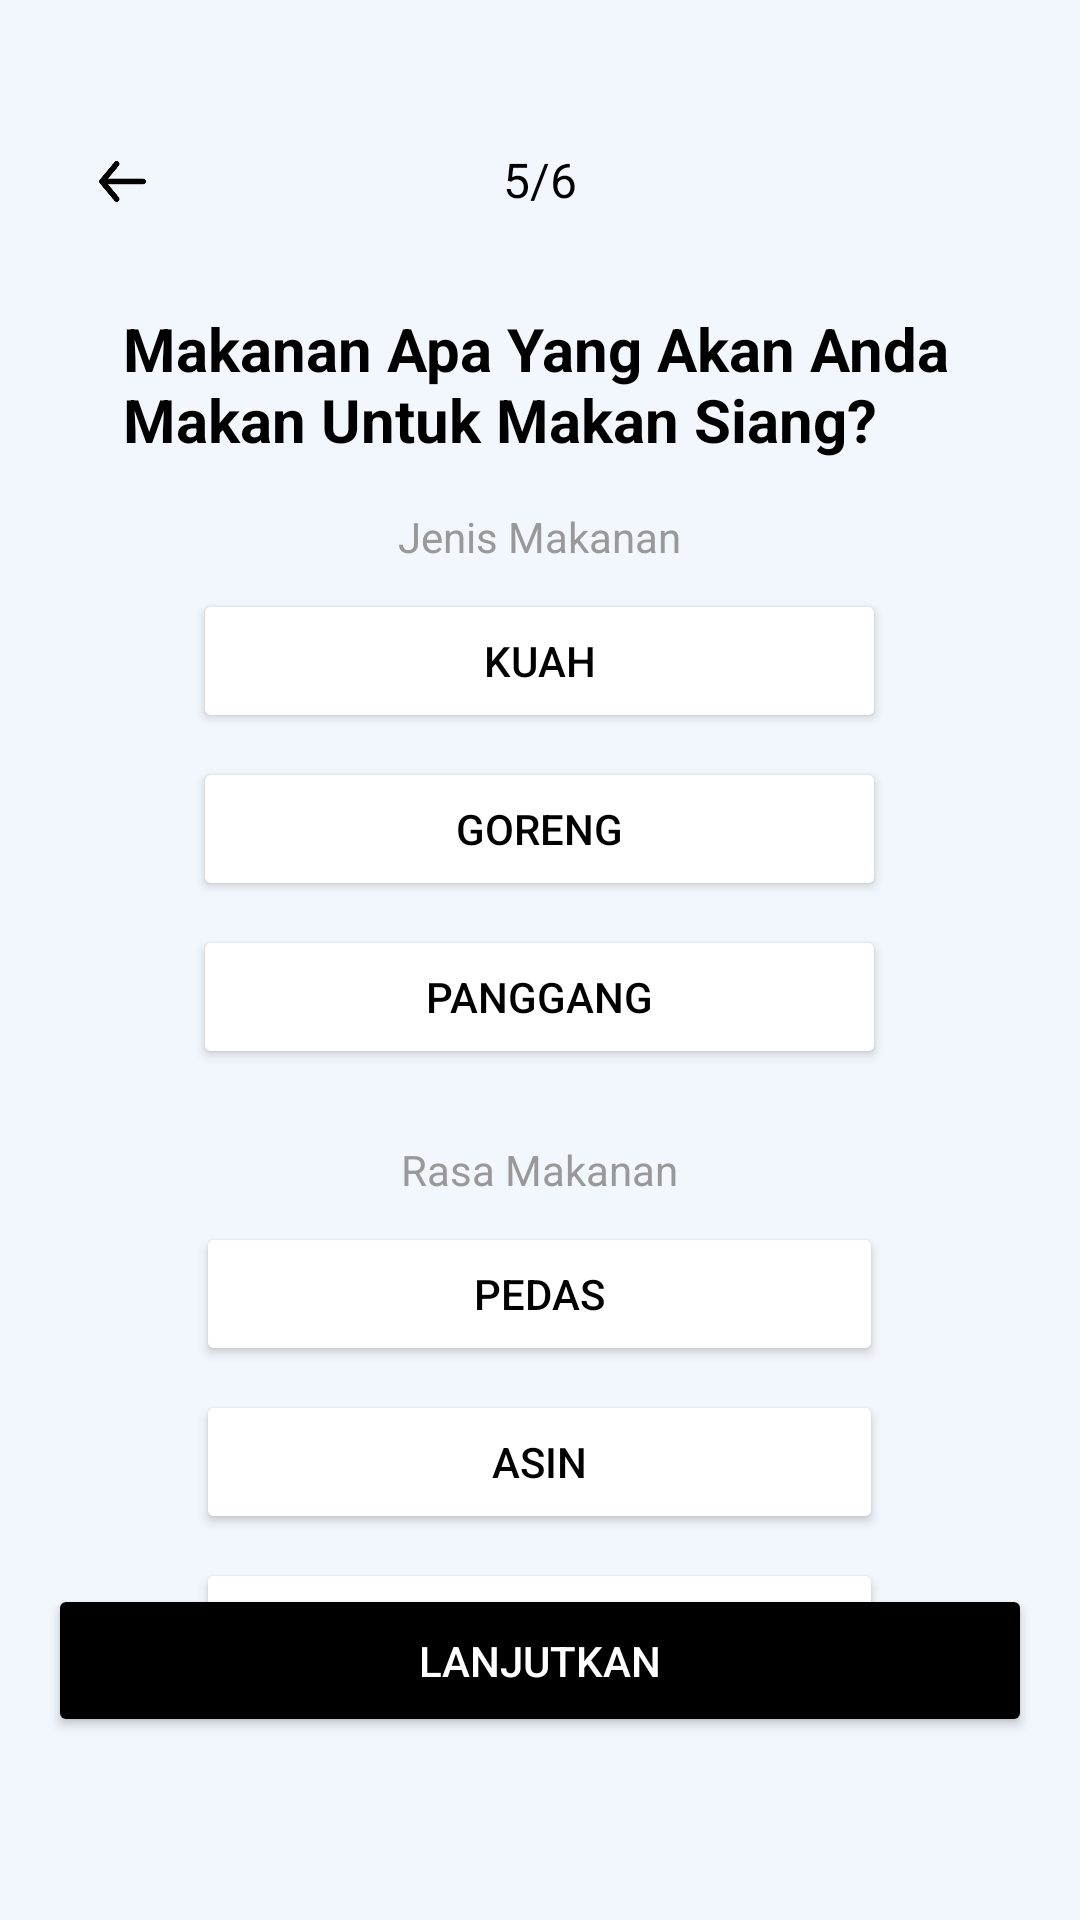

Reconstruct the res/layout file that produces this screen, plus the resources it refers to.
<!-- AndroidManifest.xml: application theme Theme.LHealth -->
<!-- res/layout/survey5.xml -->
<?xml version="1.0" encoding="utf-8"?>
<RelativeLayout xmlns:android="http://schemas.android.com/apk/res/android"
    xmlns:tools="http://schemas.android.com/tools"
    android:layout_width="match_parent"
    android:layout_height="match_parent"
    android:padding="16dp"
    android:background="#F2F7FD"
    tools:context=".MainActivity">

    <ImageView
        android:id="@+id/backButton"
        android:layout_width="109dp"
        android:layout_height="57dp"
        android:layout_marginStart="-30dp"
        android:layout_marginTop="16dp"
        android:contentDescription="@string/back_button"
        android:src="@drawable/ic_back_arrow" />

    <TextView
        android:id="@+id/pageIndicator"
        android:layout_width="wrap_content"
        android:layout_height="wrap_content"
        android:layout_centerHorizontal="true"
        android:layout_marginTop="33dp"
        android:text="5/6"
        android:textColor="#000"
        android:textSize="16sp" />

    <TextView
        android:id="@+id/questionText"
        android:layout_width="278dp"
        android:layout_height="wrap_content"
        android:layout_below="@id/pageIndicator"
        android:layout_centerHorizontal="true"
        android:layout_marginTop="32dp"
        android:text="Makanan Apa Yang Akan Anda Makan Untuk Makan Siang?"
        android:textColor="#000"
        android:textSize="20sp"
        android:textStyle="bold" />

    <TextView
        android:id="@+id/judulJenisMakanan"
        android:layout_width="wrap_content"
        android:layout_height="wrap_content"
        android:text="Jenis Makanan"
        android:layout_below="@id/questionText"
        android:layout_centerHorizontal="true"
        android:layout_marginTop="16dp"
        android:textSize="14sp"
        android:textColor="#999" />

    <LinearLayout
        android:id="@+id/jenisMakananLayout"
        android:layout_width="231dp"
        android:layout_height="wrap_content"
        android:layout_below="@id/judulJenisMakanan"
        android:layout_centerHorizontal="true"
        android:layout_marginTop="8dp"
        android:orientation="vertical">

        <Button
            android:id="@+id/kuahButton"
            android:layout_width="match_parent"
            android:layout_height="wrap_content"
            android:layout_marginBottom="8dp"
            android:backgroundTint="#FFFFFF"
            android:paddingHorizontal="24dp"
            android:paddingVertical="12dp"
            android:text="Kuah"
            android:textColor="#000" />

        <Button
            android:id="@+id/gorengButton"
            android:layout_width="match_parent"
            android:layout_height="wrap_content"
            android:layout_marginBottom="8dp"
            android:backgroundTint="#FFFFFF"
            android:paddingHorizontal="24dp"
            android:paddingVertical="12dp"
            android:text="Goreng"
            android:textColor="#000" />

        <Button
            android:id="@+id/panggangButton"
            android:layout_width="match_parent"
            android:layout_height="wrap_content"
            android:layout_marginBottom="8dp"
            android:backgroundTint="#FFFFFF"
            android:paddingHorizontal="24dp"
            android:paddingVertical="12dp"
            android:text="Panggang"
            android:textColor="#000" />
    </LinearLayout>

    <TextView
        android:id="@+id/judulRasaMakanan"
        android:layout_width="wrap_content"
        android:layout_height="wrap_content"
        android:text="Rasa Makanan"
        android:layout_below="@id/jenisMakananLayout"
        android:layout_centerHorizontal="true"
        android:layout_marginTop="16dp"
        android:textSize="14sp"
        android:textColor="#999" />

    <LinearLayout
        android:id="@+id/rasaMakananLayout"
        android:layout_width="229dp"
        android:layout_height="wrap_content"
        android:layout_below="@id/judulRasaMakanan"
        android:layout_centerHorizontal="true"
        android:layout_marginTop="8dp"
        android:orientation="vertical">

        <Button
            android:id="@+id/pedasButton"
            android:layout_width="match_parent"
            android:layout_height="wrap_content"
            android:layout_marginBottom="8dp"
            android:backgroundTint="#FFFFFF"
            android:paddingHorizontal="24dp"
            android:paddingVertical="12dp"
            android:text="Pedas"
            android:textColor="#000" />

        <Button
            android:id="@+id/asinButton"
            android:layout_width="match_parent"
            android:layout_height="wrap_content"
            android:layout_marginBottom="8dp"
            android:backgroundTint="#FFFFFF"
            android:paddingHorizontal="24dp"
            android:paddingVertical="12dp"
            android:text="Asin"
            android:textColor="#000" />

        <Button
            android:id="@+id/gurihButton"
            android:layout_width="match_parent"
            android:layout_height="wrap_content"
            android:layout_marginBottom="8dp"
            android:backgroundTint="#FFFFFF"
            android:paddingHorizontal="24dp"
            android:paddingVertical="12dp"
            android:text="Gurih"
            android:textColor="#000" />

    </LinearLayout>

    <Button
        android:id="@+id/continueButton"
        android:layout_width="match_parent"
        android:layout_height="wrap_content"
        android:layout_alignParentBottom="true"
        android:layout_marginTop="32dp"
        android:layout_marginBottom="45dp"
        android:backgroundTint="@color/black"
        android:paddingVertical="16dp"
        android:text="Lanjutkan"
        android:textColor="#FFFFFF" />

</RelativeLayout>
<!-- resources referenced by this layout -->
<resources>
  <!-- drawable ic_back_arrow: png bitmap (drawable, 32875 bytes) -->
  <string name="back_button" />
  <style name="Theme.LHealth" parent="Base.Theme.LHealth" />
  <style name="Base.Theme.LHealth" parent="Theme.Material3.DayNight.NoActionBar">
          
          
      </style>
  <!-- not gathered from this repository: default colours our renderer supplied (Android Studio template values) -->
  <color name="black">#FF000000</color>
</resources>
